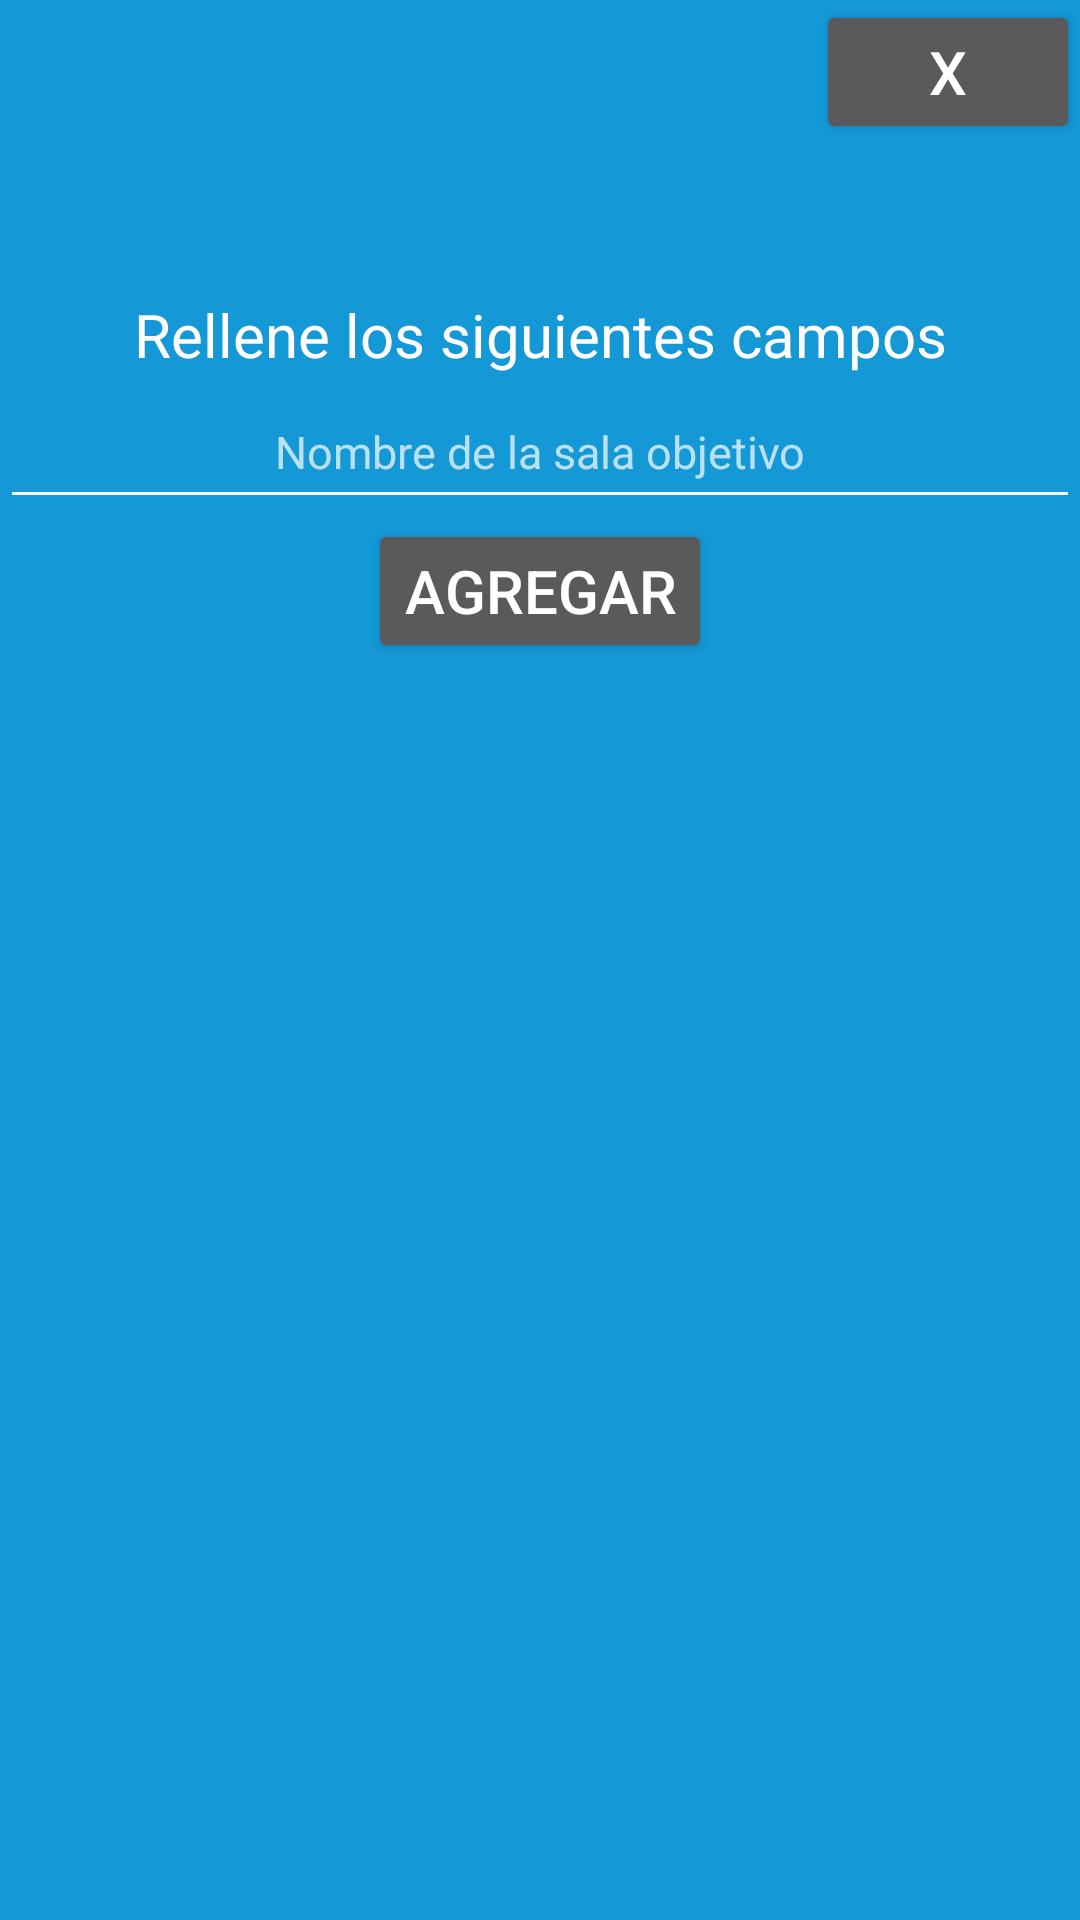

Layout XML and referenced resources for this Android screen:
<!-- AndroidManifest.xml: application theme Theme.GuiadoInteriores20 -->
<!-- res/layout/activity_mapear_popup3.xml -->
<?xml version="1.0" encoding="utf-8"?>
<androidx.constraintlayout.widget.ConstraintLayout xmlns:android="http://schemas.android.com/apk/res/android"
    xmlns:app="http://schemas.android.com/apk/res-auto"
    android:layout_width="match_parent"
    android:layout_height="match_parent"
    android:background="@color/blue">

    <Button
        android:id="@+id/salir"
        android:layout_width="wrap_content"
        android:layout_height="wrap_content"
        android:text="@string/X"
        android:textSize="20sp"
        app:layout_constraintEnd_toEndOf="parent"
        app:layout_constraintTop_toTopOf="parent" />


    <TextView
        android:id="@+id/titulo"
        android:layout_width="wrap_content"
        android:layout_height="wrap_content"
        android:layout_marginTop="50sp"
        android:textSize="20sp"
        android:text="@string/Rellenar"
        android:textColor="@color/white"
        app:layout_constraintTop_toBottomOf="@id/salir"
        app:layout_constraintStart_toStartOf="parent"
        app:layout_constraintEnd_toEndOf="parent">
    </TextView>

    <EditText
        android:id="@+id/objetivo"
        android:layout_width="match_parent"
        android:layout_height="48dp"
        android:hint="@string/SalaO"
        android:textAlignment="center"
        android:textSize="15sp"
        android:autofillHints="building"
        android:inputType="text"
        android:textColor="@color/white"
        app:layout_constraintTop_toBottomOf="@id/titulo"
        app:layout_constraintStart_toStartOf="parent"
        app:layout_constraintEnd_toEndOf="parent" />

    <Button
        android:id="@+id/agregar"
        android:layout_width="wrap_content"
        android:layout_height="wrap_content"
        android:textSize="20sp"
        android:text="@string/Agregar"
        app:layout_constraintTop_toBottomOf="@id/objetivo"
        app:layout_constraintStart_toStartOf="parent"
        app:layout_constraintEnd_toEndOf="parent" />

</androidx.constraintlayout.widget.ConstraintLayout>
<!-- resources referenced by this layout -->
<resources>
  <color name="blue">#1498D6</color>
  <color name="white">#FFFFFF</color>
  <string name="Agregar">Agregar</string>
  <string name="Rellenar">Rellene los siguientes campos</string>
  <string name="SalaO">Nombre de la sala objetivo</string>
  <string name="X">X</string>
  <style name="Theme.GuiadoInteriores20" parent="Theme.AppCompat">
          
          <item name="colorPrimary">#3B8FF6</item>
          <item name="colorAccent">#EDEDED</item>
          
          <item name="android:windowBackground">#3B8FF6</item>
          <item name="colorControlNormal">@color/white</item>
          <item name="colorControlActivated">#F8E601</item>
          <item name="colorControlHighlight">#007CFF</item>
      </style>
</resources>
